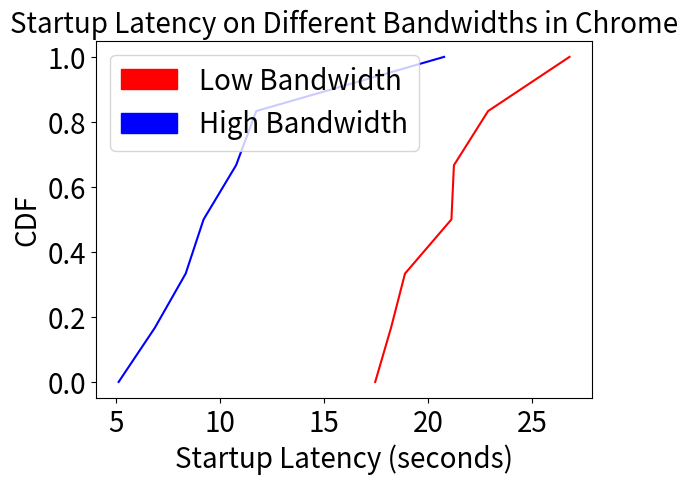

This figure's Python source:

import matplotlib.pyplot as plt
import numpy as np
import matplotlib.patches as mpatches
roundtriptimes= [10.77,5.13,20.76,11.74,8.35,9.21,6.87]
roundtriptimes2 = [18.21,17.45,26.78,21.23,22.87,18.88,21.11]



sortedtime = np.sort(roundtriptimes)
p = 1. * np.arange(len(roundtriptimes))/(len(roundtriptimes) - 1)

sortedtime2 = np.sort(roundtriptimes2)
p2 = 1. * np.arange(len(roundtriptimes2))/(len(roundtriptimes2) - 1)

plt.plot(sortedtime2, p2,'-r')
plt.plot(sortedtime, p,'-b')
red_patch = mpatches.Patch(color='red', label='Low Bandwidth')
blue_patch = mpatches.Patch(color='blue', label='High Bandwidth')



plt.tick_params(labelsize=20)
plt.subplots_adjust( bottom=0.135)
plt.legend(handles=[red_patch,blue_patch],fontsize = 20)



plt.xlabel('Startup Latency (seconds)',fontsize = 20)
plt.ylabel('CDF',fontsize = 20)
plt.title('Startup Latency on Different Bandwidths in Chrome',fontsize = 20)
plt.show()